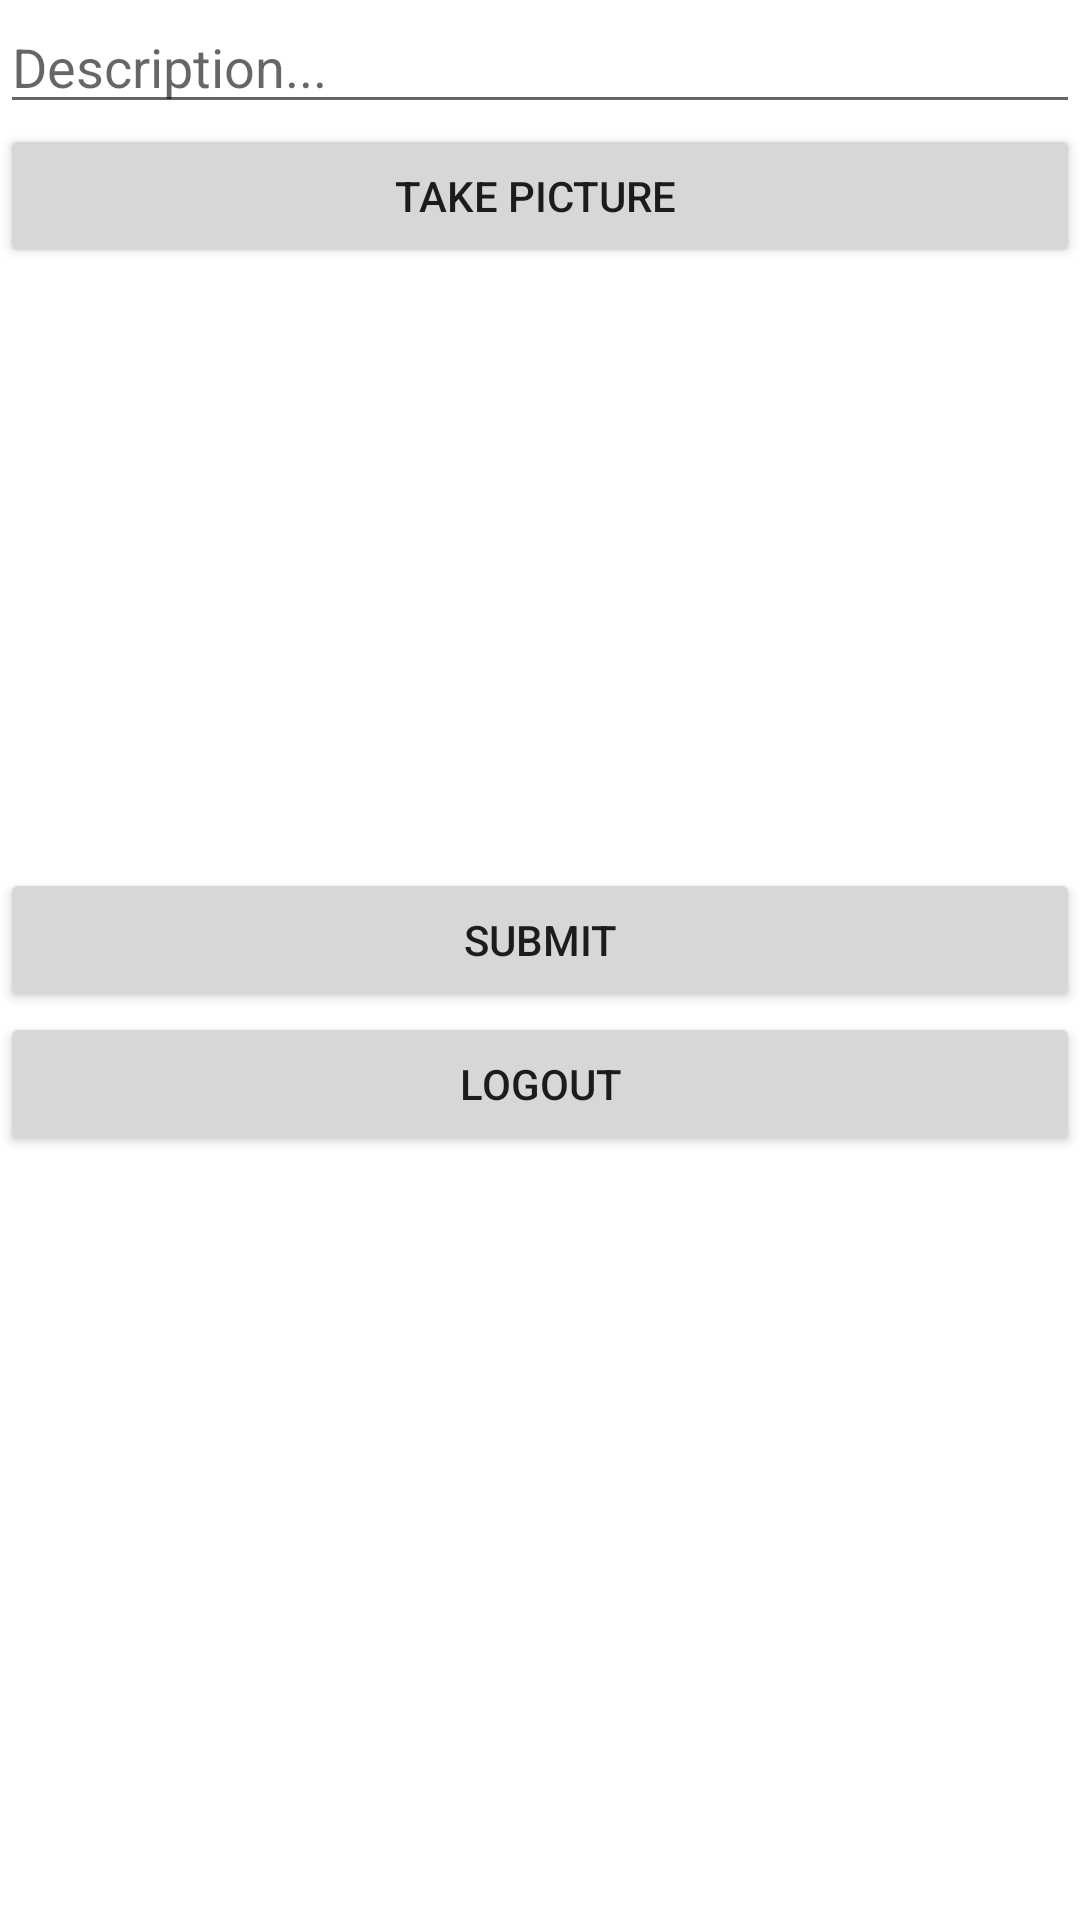

Layout XML and referenced resources for this Android screen:
<!-- AndroidManifest.xml: application theme Theme.Fauxgram -->
<!-- res/layout/fragment_compose.xml -->
<?xml version="1.0" encoding="utf-8"?>
<LinearLayout
    xmlns:android="http://schemas.android.com/apk/res/android"
    xmlns:tools="http://schemas.android.com/tools"
    android:layout_width="match_parent"
    android:layout_height="match_parent"
    android:orientation="vertical"
    tools:context=".fragments.ComposeFragment">



    <EditText
        android:id="@+id/etDescription"
        android:layout_width="match_parent"
        android:layout_height="wrap_content"
        android:ems="10"
        android:hint="Description..."/>
    <Button
        android:id="@+id/btnCaptureImage"
        android:layout_width="match_parent"
        android:layout_height="wrap_content"
        android:text="Take Picture "/>
    <ImageView
        android:id="@+id/ivPostImage"
        android:layout_width="match_parent"
        android:layout_height="200dp"
        tools:srcCompat="@tools:sample/avatars"
        />
    <Button
        android:id="@+id/btnSubmit"
        android:layout_width="match_parent"
        android:layout_height="wrap_content"
        android:text="Submit"/>
    <Button
        android:id="@+id/btnLogout"
        android:layout_width="match_parent"
        android:layout_height="wrap_content"
        android:text="Logout"
        />

</LinearLayout>
<!-- resources referenced by this layout -->
<resources>
  <style name="Theme.Fauxgram" parent="Theme.MaterialComponents.DayNight.DarkActionBar">
          
          <item name="colorPrimary">@color/purple_500</item>
          <item name="colorPrimaryVariant">@color/purple_700</item>
          <item name="colorOnPrimary">@color/white</item>
          
          <item name="colorSecondary">@color/teal_200</item>
          <item name="colorSecondaryVariant">@color/teal_700</item>
          <item name="colorOnSecondary">@color/black</item>
          
          <item name="android:statusBarColor" tools:targetApi="l">?attr/colorPrimaryVariant</item>
          
      </style>
  <!-- not gathered from this repository: default colours our renderer supplied (Android Studio template values) -->
  <color name="purple_500">#FF6200EE</color>
  <color name="purple_700">#FF3700B3</color>
  <color name="teal_200">#FF03DAC5</color>
  <color name="teal_700">#FF018786</color>
  <color name="black">#FF000000</color>
  <color name="white">#FFFFFFFF</color>
</resources>
